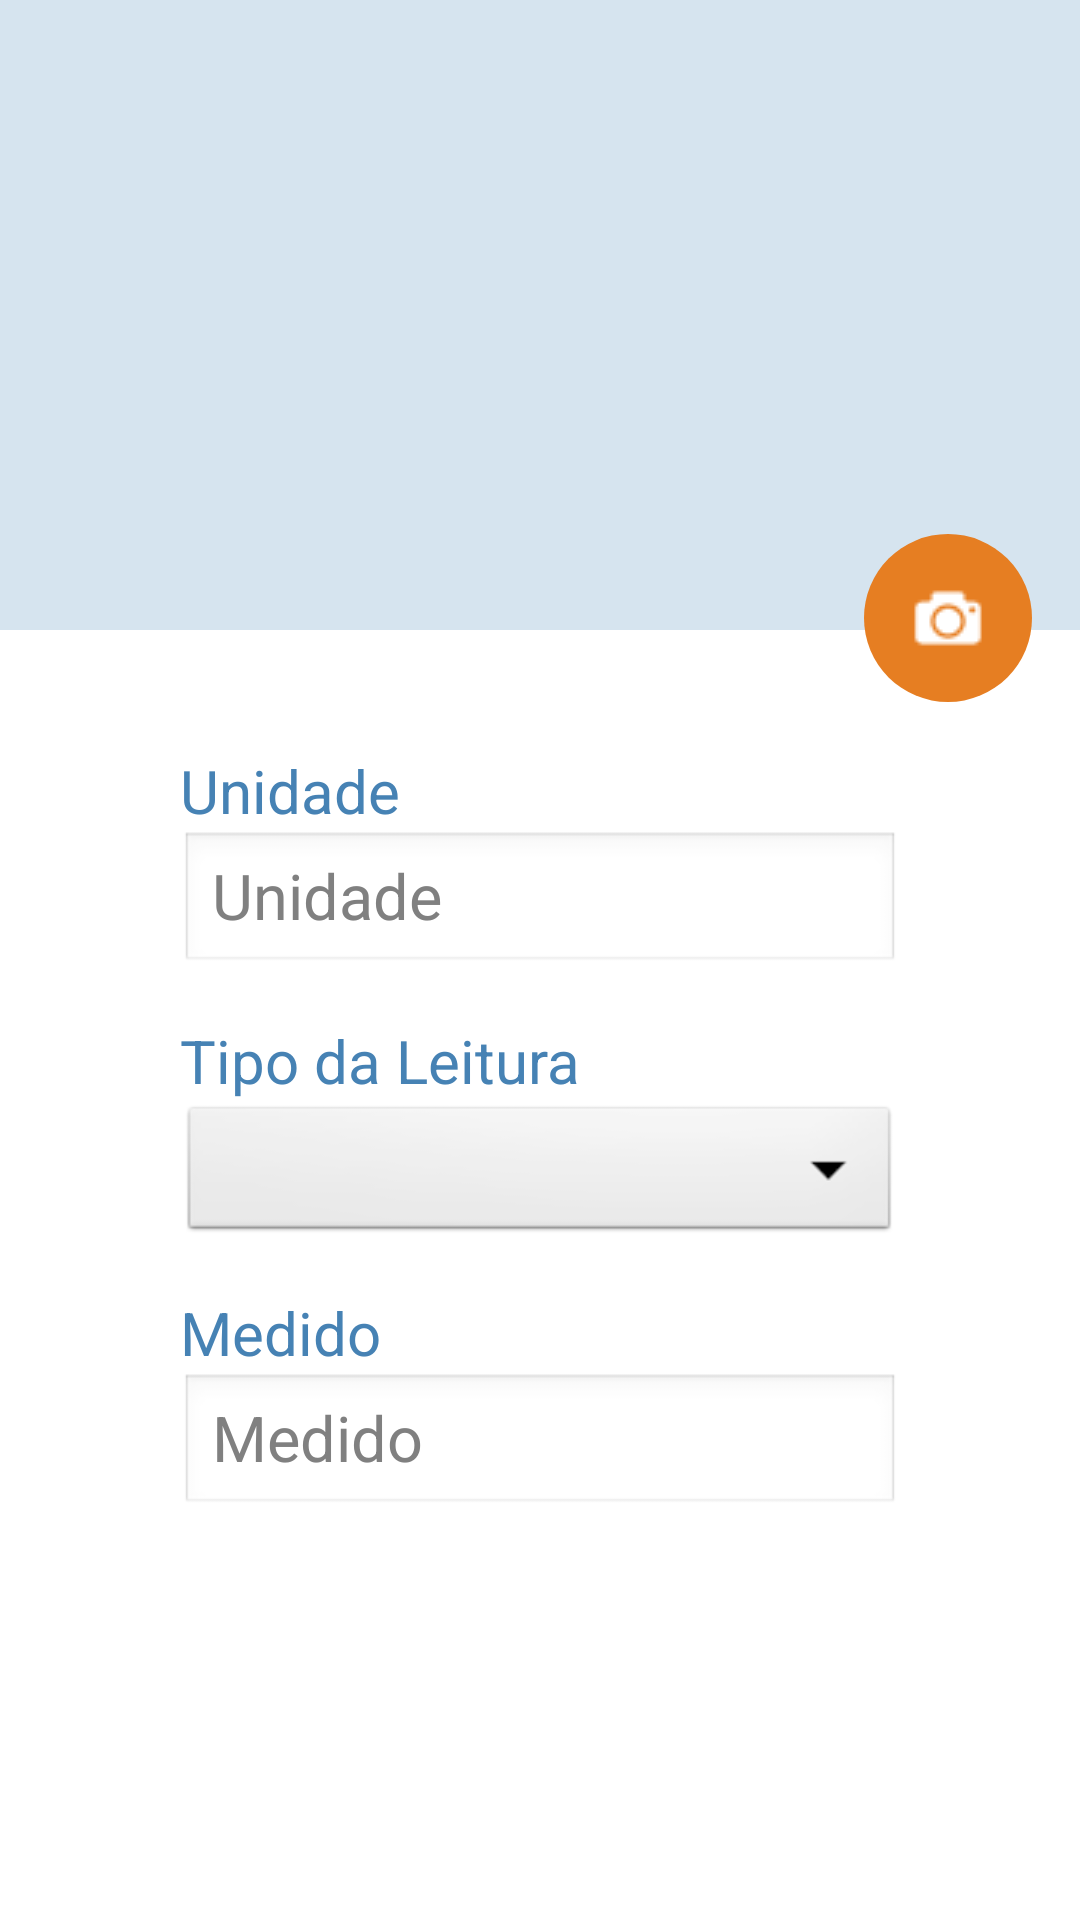

Android layout source for this screen:
<!-- AndroidManifest.xml: application theme IupiTheme -->
<!-- res/layout/leitura_formulario_activity.xml -->
<?xml version="1.0" encoding="utf-8"?>
<ScrollView xmlns:android="http://schemas.android.com/apk/res/android"
    xmlns:tools="http://schemas.android.com/tools"
    android:layout_width="match_parent"
    android:layout_height="match_parent" >

    <LinearLayout
        android:layout_width="match_parent"
        android:layout_height="wrap_content"
        android:orientation="vertical" >

        <RelativeLayout
            android:layout_width="match_parent"
            android:layout_height="250dp" >

            <ImageView
                android:id="@+id/leitura_formulario_imgFoto"
                android:layout_width="match_parent"
                android:layout_height="210dp"
                android:background="@color/azul_medio_claro"
                android:padding="10dp"
                android:contentDescription="@string/txt_todo" />

            <ImageButton
                android:id="@+id/leitura_formulario_btnFoto"
                android:layout_width="56dp"
                android:layout_height="56dp"
                android:layout_alignParentBottom="true"
                android:layout_alignParentEnd="true"
                android:layout_marginBottom="16dp"
                android:layout_marginEnd="16dp"
                android:background="@drawable/oval"
                android:contentDescription="@string/txt_todo"
                android:src="@drawable/ic_foto_branco_26" />
        </RelativeLayout>

        <TextView
            android:layout_width="match_parent"
            android:layout_height="wrap_content"
            android:layout_gravity="center_horizontal"
            android:layout_marginEnd="60dp"
            android:layout_marginStart="60dp"
            android:text="@string/txt_unidade"
            android:textColor="@color/azul_escuro"
            android:textSize="20sp" />

        <EditText
            android:id="@+id/leitura_formulario_edtUnidade"
            android:layout_width="match_parent"
            android:layout_height="wrap_content"
            android:layout_marginBottom="15dp"
            android:layout_marginEnd="60dp"
            android:layout_marginStart="60dp"
            android:hint="@string/txt_unidade"
            android:inputType="number"
            android:maxLength="3"
            android:textSize="21sp" />

        <TextView
            android:layout_width="match_parent"
            android:layout_height="wrap_content"
            android:layout_gravity="center_horizontal"
            android:layout_marginEnd="60dp"
            android:layout_marginStart="60dp"
            android:text="@string/txt_tipo_leitura"
            android:textColor="@color/azul_escuro"
            android:textSize="20sp" />

        <Spinner
            android:id="@+id/leitura_formulario_spnTipoLeitura"
            android:layout_width="match_parent"
            android:layout_height="wrap_content"
            android:layout_marginBottom="15dp"
            android:layout_marginEnd="60dp"
            android:layout_marginStart="60dp" >
        </Spinner>

        <TextView
            android:layout_width="match_parent"
            android:layout_height="wrap_content"
            android:layout_gravity="center_horizontal"
            android:layout_marginEnd="60dp"
            android:layout_marginStart="60dp"
            android:text="@string/txt_medido"
            android:textColor="@color/azul_escuro"
            android:textSize="20sp" />

        <EditText
            android:id="@+id/leitura_formulario_edtMedido"
            android:layout_width="match_parent"
            android:layout_height="wrap_content"
            android:layout_marginEnd="60dp"
            android:layout_marginStart="60dp"
            android:hint="@string/txt_medido"
            android:inputType="number"
            android:textSize="21sp" />
    </LinearLayout>

</ScrollView>
<!-- resources referenced by this layout -->
<resources>
  <color name="azul_escuro">#4682b4</color>
  <color name="azul_medio_claro">#d6e4ef</color>
  <!-- drawable ic_foto_branco_26: png bitmap (drawable, 518 bytes) -->
  <!-- drawable oval (drawable) -->
  <?xml version="1.0" encoding="utf-8"?>
  <shape xmlns:android="http://schemas.android.com/apk/res/android"
      android:shape="oval" >
  
      
      <solid android:color="@color/laranja" >
      </solid>
  
  </shape>
  <string name="txt_medido">Medido</string>
  <string name="txt_tipo_leitura">Tipo da Leitura</string>
  <string name="txt_todo">TODO</string>
  <string name="txt_unidade">Unidade</string>
  <style name="IupiTheme" parent="AppTheme">
          <item name="android:windowContentOverlay">@null</item>
          <item name="buttonBarStyle">@style/ButtonBar</item>
          <item name="android:actionBarWidgetTheme">@style/AppTheme</item>
      </style>
  <color name="laranja">#e67e22</color>
  <style name="AppTheme" parent="AppBaseTheme">
          
      </style>
  <style name="ButtonBar">
          <item name="android:paddingLeft">2dp</item>
          <item name="android:paddingTop">5dp</item>
          <item name="android:paddingRight">2dp</item>
          <item name="android:paddingBottom">0dp</item>
          <item name="android:background">@android:drawable/bottom_bar</item>
      </style>
  <style name="AppBaseTheme" parent="android:Theme.Light">
          
      </style>
</resources>
